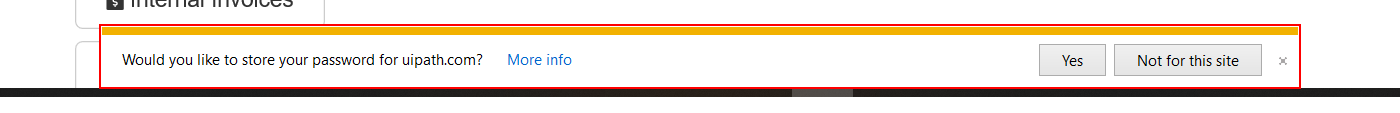
Task: Performer of GYR
Workflow: System1_Open

Step 1: get-attribute of the element 'Notification' in window 'ACME System 1 - Dashboard - Internet Explorer' (iexplore.exe)

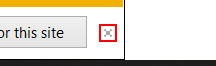
Step 2 [then]: click on the push button 'Close' in window 'ACME System 1 - Dashboard - Internet Explorer' (iexplore.exe)
